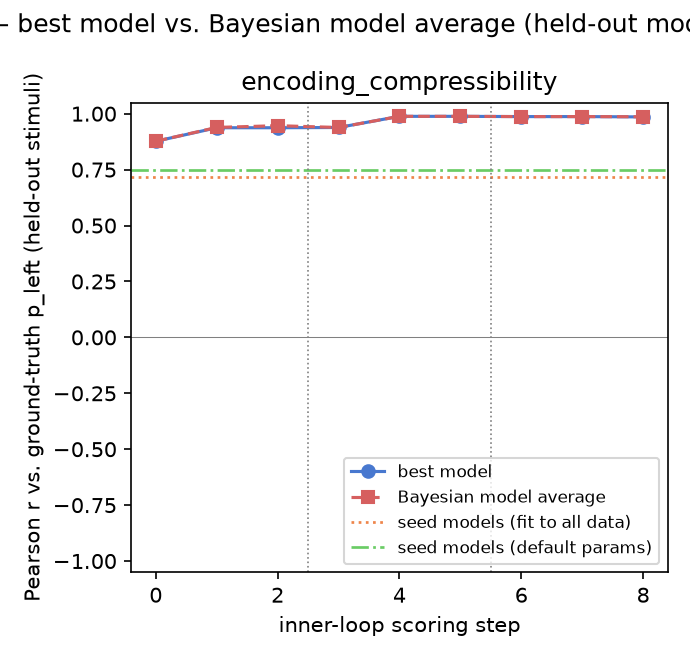

Source data for this figure (header and first rows):
gt_model, experiment, step, iteration, global_step, best_model, pearson_r, rmse, pearson_r_bma, rmse_bma
encoding_compressibility, 1, 0, , 0, prototype_similarity, 0.8768, 0.09127, 0.8768, 0.09127
encoding_compressibility, 1, 1, 0, 1, iter0_candidate0, 0.9371, 0.07271, 0.9386, 0.07167
encoding_compressibility, 1, 2, 1, 2, iter0_candidate0, 0.9371, 0.07271, 0.9464, 0.0658
encoding_compressibility, 2, 0, , 3, inner_loop_model, 0.9383, 0.06828, 0.9383, 0.06828
encoding_compressibility, 2, 1, 0, 4, iter0_candidate1, 0.9881, 0.03929, 0.9881, 0.03929
encoding_compressibility, 2, 2, 1, 5, iter0_candidate1, 0.9881, 0.03929, 0.9881, 0.03929
encoding_compressibility, 3, 0, , 6, inner_loop_model, 0.987, 0.05228, 0.987, 0.05228
encoding_compressibility, 3, 1, 0, 7, inner_loop_model, 0.987, 0.05228, 0.987, 0.05228
encoding_compressibility, 3, 2, 1, 8, iter1_candidate1, 0.9856, 0.0534, 0.9864, 0.0528
